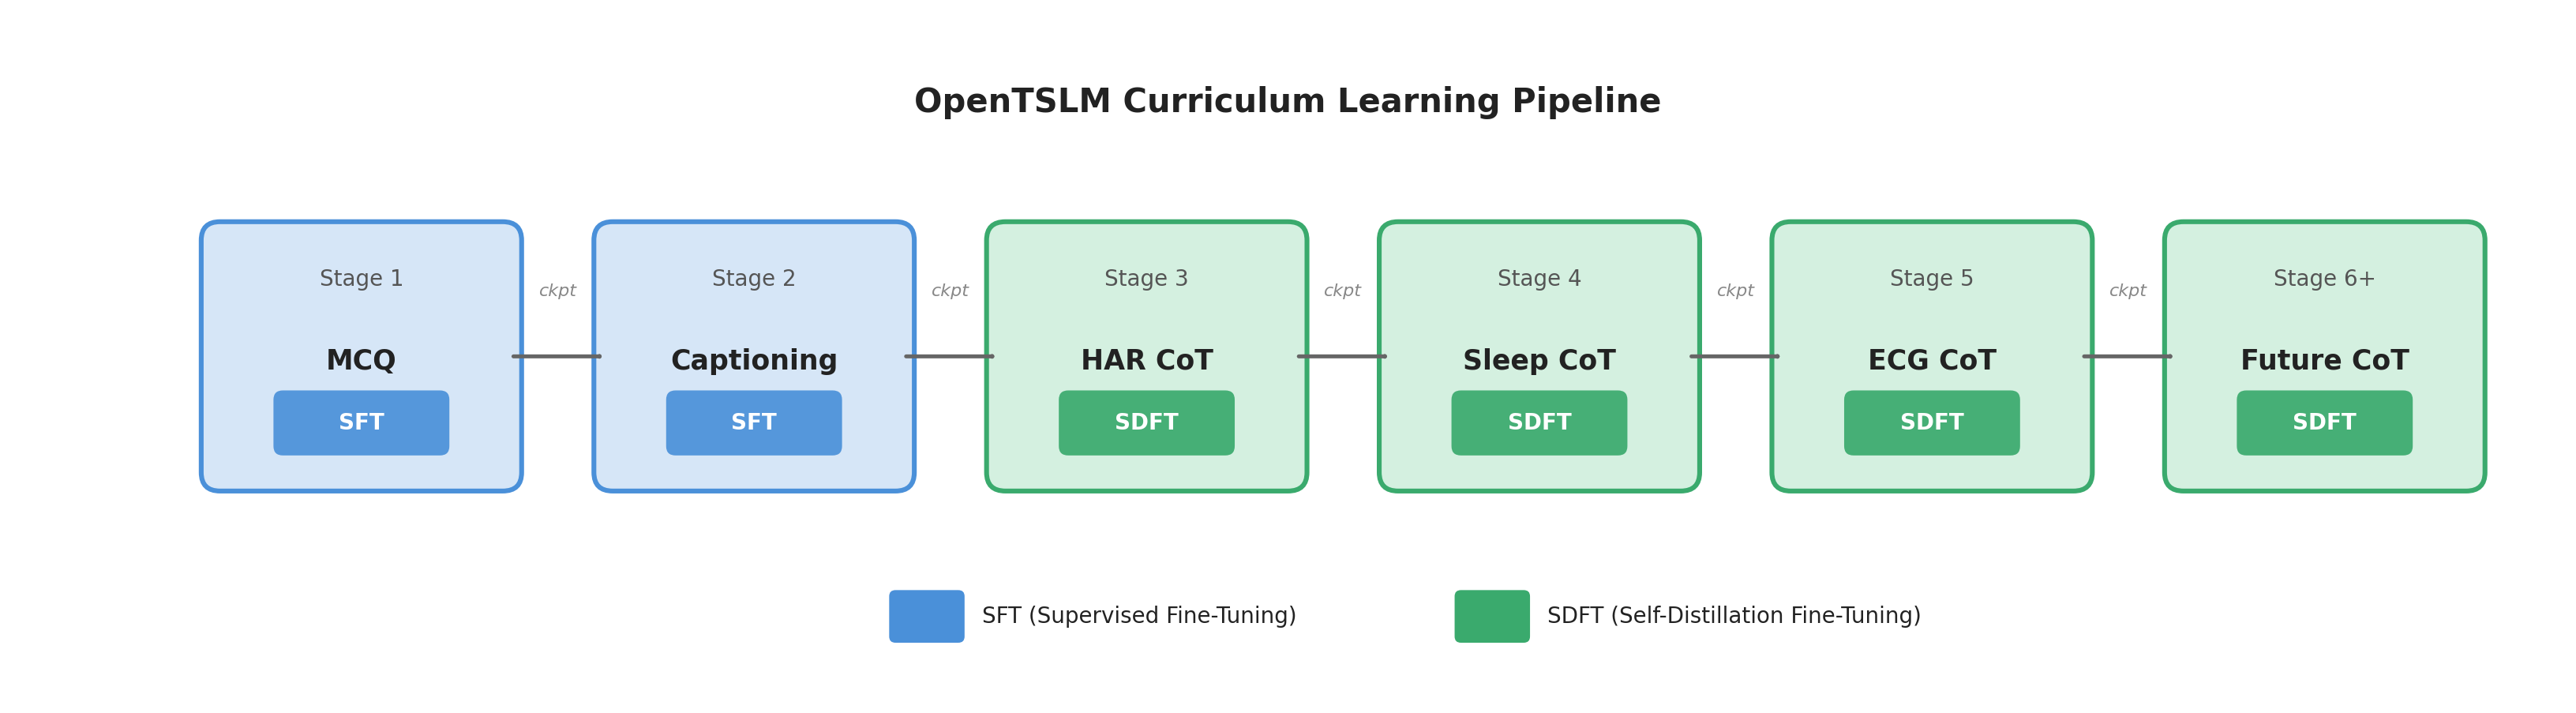

Source code (Python):
"""
fig_005: Curriculum Learning Pipeline with SDFT Stage Mapping
Horizontal pipeline showing OpenTSLM curriculum stages, color-coded SFT (blue) vs SDFT (green).
"""

import matplotlib.pyplot as plt
import matplotlib.patches as mpatches
from matplotlib.patches import FancyBboxPatch, FancyArrowPatch

# --- Configuration ---
stages = [
    {"stage": "Stage 1", "name": "MCQ",       "method": "SFT"},
    {"stage": "Stage 2", "name": "Captioning", "method": "SFT"},
    {"stage": "Stage 3", "name": "HAR CoT",    "method": "SDFT"},
    {"stage": "Stage 4", "name": "Sleep CoT",  "method": "SDFT"},
    {"stage": "Stage 5", "name": "ECG CoT",    "method": "SDFT"},
    {"stage": "Stage 6+", "name": "Future CoT", "method": "SDFT"},
]

# Colors
SFT_COLOR = "#4A90D9"       # Blue for SFT
SFT_COLOR_LIGHT = "#D6E6F7" # Light blue fill
SDFT_COLOR = "#3AAA6D"      # Green for SDFT
SDFT_COLOR_LIGHT = "#D4F0E0" # Light green fill
ARROW_COLOR = "#666666"
BG_COLOR = "white"
TEXT_COLOR = "#222222"
STAGE_TEXT_COLOR = "#555555"

# Layout
fig_width = 16
fig_height = 4.2
box_w = 1.8
box_h = 1.5
gap = 0.7
y_center = 2.1
x_start = 1.2

fig, ax = plt.subplots(figsize=(fig_width, fig_height), facecolor=BG_COLOR)
ax.set_facecolor(BG_COLOR)
ax.set_xlim(0, fig_width)
ax.set_ylim(0, fig_height)
ax.axis("off")

# Title
ax.text(
    fig_width / 2, fig_height - 0.35,
    "OpenTSLM Curriculum Learning Pipeline",
    ha="center", va="top", fontsize=15, fontweight="bold", color=TEXT_COLOR,
    fontfamily="sans-serif",
)

# Draw stages
box_centers = []
for i, s in enumerate(stages):
    x = x_start + i * (box_w + gap)
    cx = x + box_w / 2
    cy = y_center
    box_centers.append((cx, cy))

    is_sft = s["method"] == "SFT"
    edge_color = SFT_COLOR if is_sft else SDFT_COLOR
    fill_color = SFT_COLOR_LIGHT if is_sft else SDFT_COLOR_LIGHT

    # Box
    box = FancyBboxPatch(
        (x, cy - box_h / 2), box_w, box_h,
        boxstyle="round,pad=0.12",
        facecolor=fill_color,
        edgecolor=edge_color,
        linewidth=2.2,
    )
    ax.add_patch(box)

    # Stage label (top of box)
    ax.text(
        cx, cy + box_h / 2 - 0.25,
        s["stage"],
        ha="center", va="center", fontsize=10, color=STAGE_TEXT_COLOR,
        fontweight="medium", fontfamily="sans-serif",
    )

    # Dataset/task name (center)
    ax.text(
        cx, cy - 0.03,
        s["name"],
        ha="center", va="center", fontsize=12.5, fontweight="bold",
        color=TEXT_COLOR, fontfamily="sans-serif",
    )

    # Method badge (bottom of box)
    badge_y = cy - box_h / 2 + 0.32
    badge_color = SFT_COLOR if is_sft else SDFT_COLOR
    badge = FancyBboxPatch(
        (cx - 0.5, badge_y - 0.15), 1.0, 0.30,
        boxstyle="round,pad=0.06",
        facecolor=badge_color,
        edgecolor="none",
        alpha=0.92,
    )
    ax.add_patch(badge)
    ax.text(
        cx, badge_y,
        s["method"],
        ha="center", va="center", fontsize=10, fontweight="bold",
        color="white", fontfamily="sans-serif",
    )

# Draw arrows between stages
for i in range(len(box_centers) - 1):
    x1 = box_centers[i][0] + box_w / 2 + 0.04
    x2 = box_centers[i + 1][0] - box_w / 2 - 0.04
    cy = y_center

    # Arrow line
    arrow = FancyArrowPatch(
        (x1, cy), (x2, cy),
        arrowstyle="->,head_width=0.18,head_length=0.12",
        color=ARROW_COLOR,
        linewidth=1.8,
        connectionstyle="arc3,rad=0",
    )
    ax.add_patch(arrow)

    # "checkpoint" label above arrow
    mid_x = (x1 + x2) / 2
    ax.text(
        mid_x, cy + 0.42,
        "ckpt",
        ha="center", va="center", fontsize=8, color="#888888",
        fontstyle="italic", fontfamily="sans-serif",
    )

# Legend
legend_y = 0.42
legend_x_start = fig_width / 2 - 2.5

# SFT legend
sft_patch = FancyBboxPatch(
    (legend_x_start, legend_y - 0.13), 0.4, 0.26,
    boxstyle="round,pad=0.04",
    facecolor=SFT_COLOR, edgecolor="none",
)
ax.add_patch(sft_patch)
ax.text(
    legend_x_start + 0.55, legend_y,
    "SFT (Supervised Fine-Tuning)",
    ha="left", va="center", fontsize=10, color=TEXT_COLOR,
    fontfamily="sans-serif",
)

# SDFT legend
sdft_x = legend_x_start + 3.6
sdft_patch = FancyBboxPatch(
    (sdft_x, legend_y - 0.13), 0.4, 0.26,
    boxstyle="round,pad=0.04",
    facecolor=SDFT_COLOR, edgecolor="none",
)
ax.add_patch(sdft_patch)
ax.text(
    sdft_x + 0.55, legend_y,
    "SDFT (Self-Distillation Fine-Tuning)",
    ha="left", va="center", fontsize=10, color=TEXT_COLOR,
    fontfamily="sans-serif",
)

plt.tight_layout(pad=0.3)
fig.savefig(
    "/home/wangni/notion-figures/sdft/fig_005.png",
    dpi=200,
    facecolor=BG_COLOR,
    bbox_inches="tight",
    pad_inches=0.2,
)
plt.close(fig)
print("Saved: /home/wangni/notion-figures/sdft/fig_005.png")
